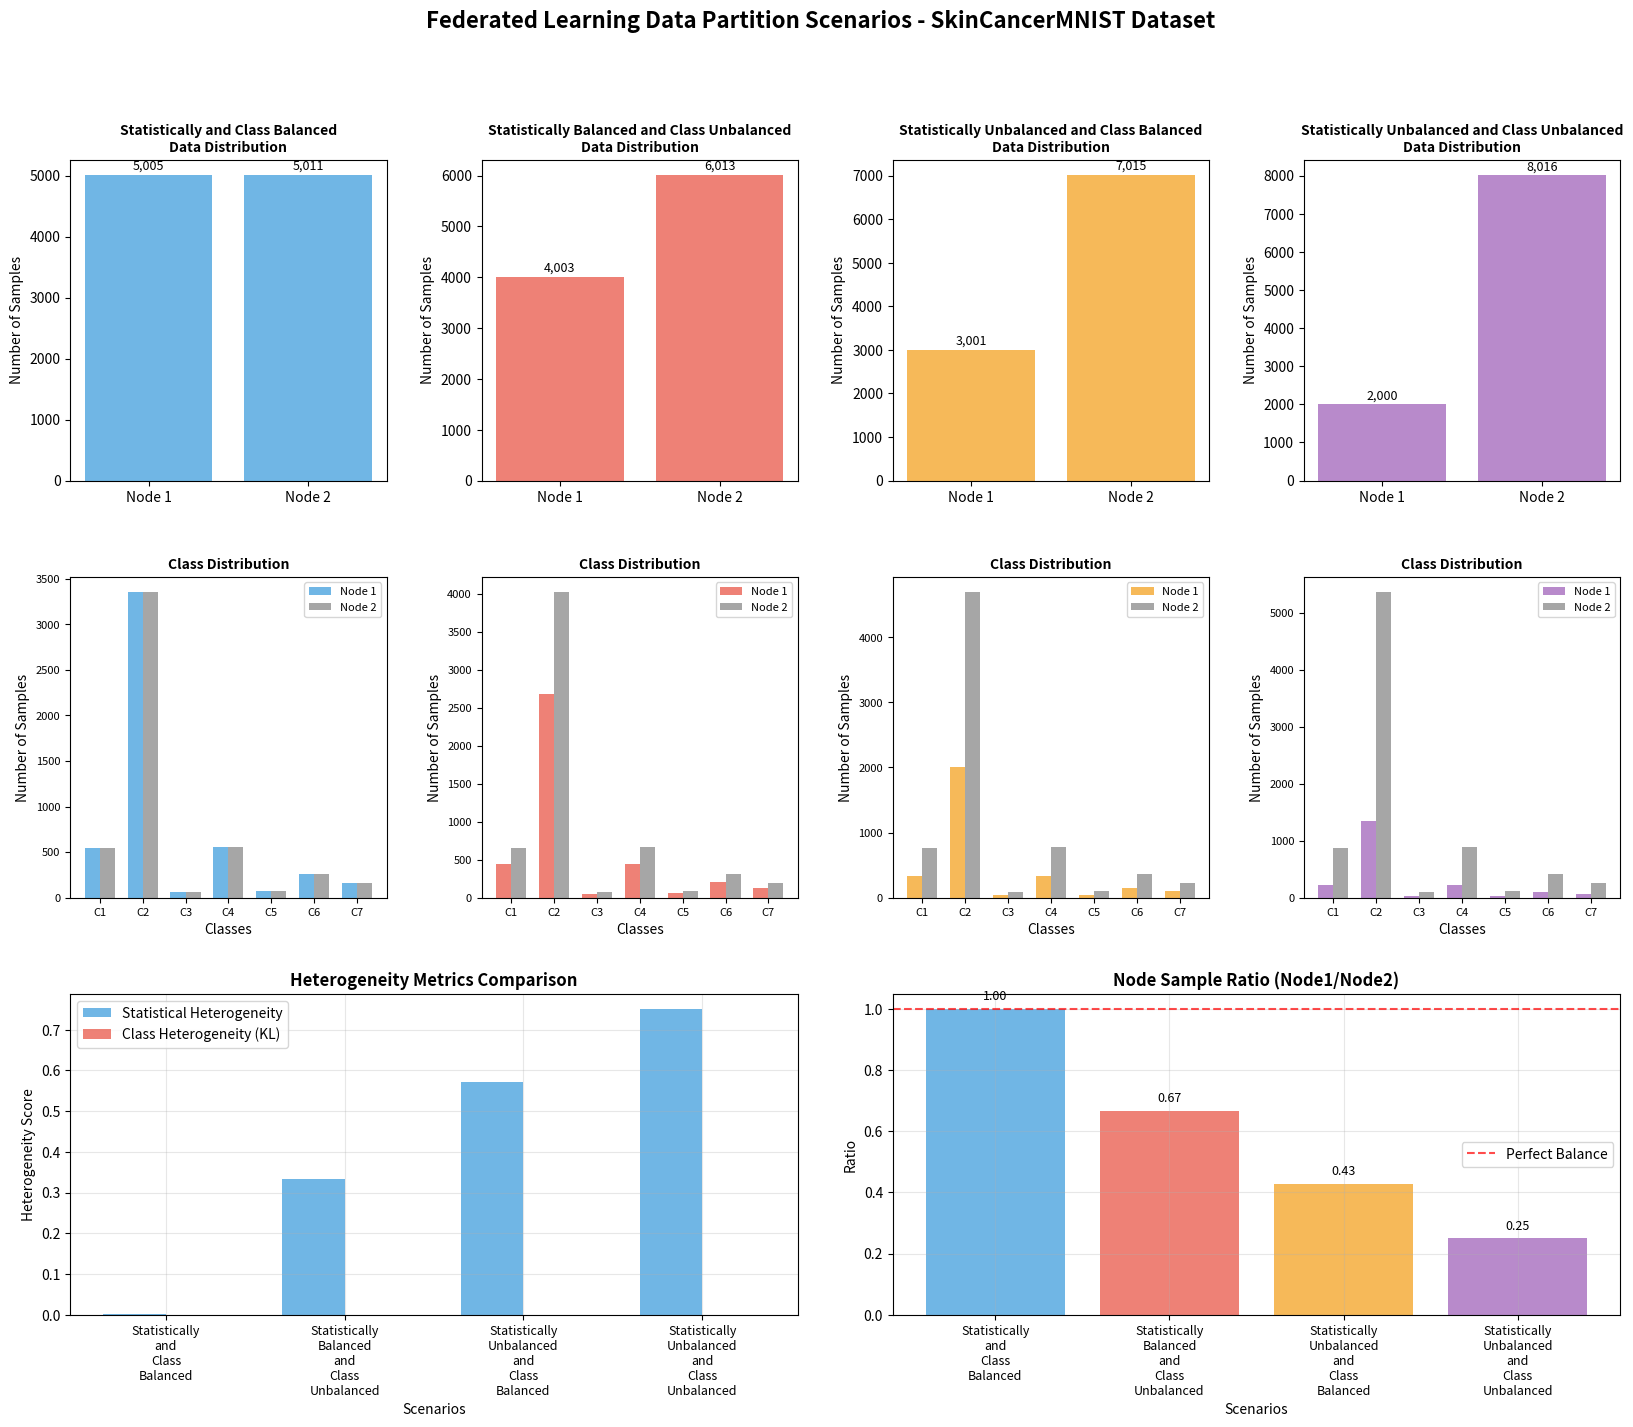
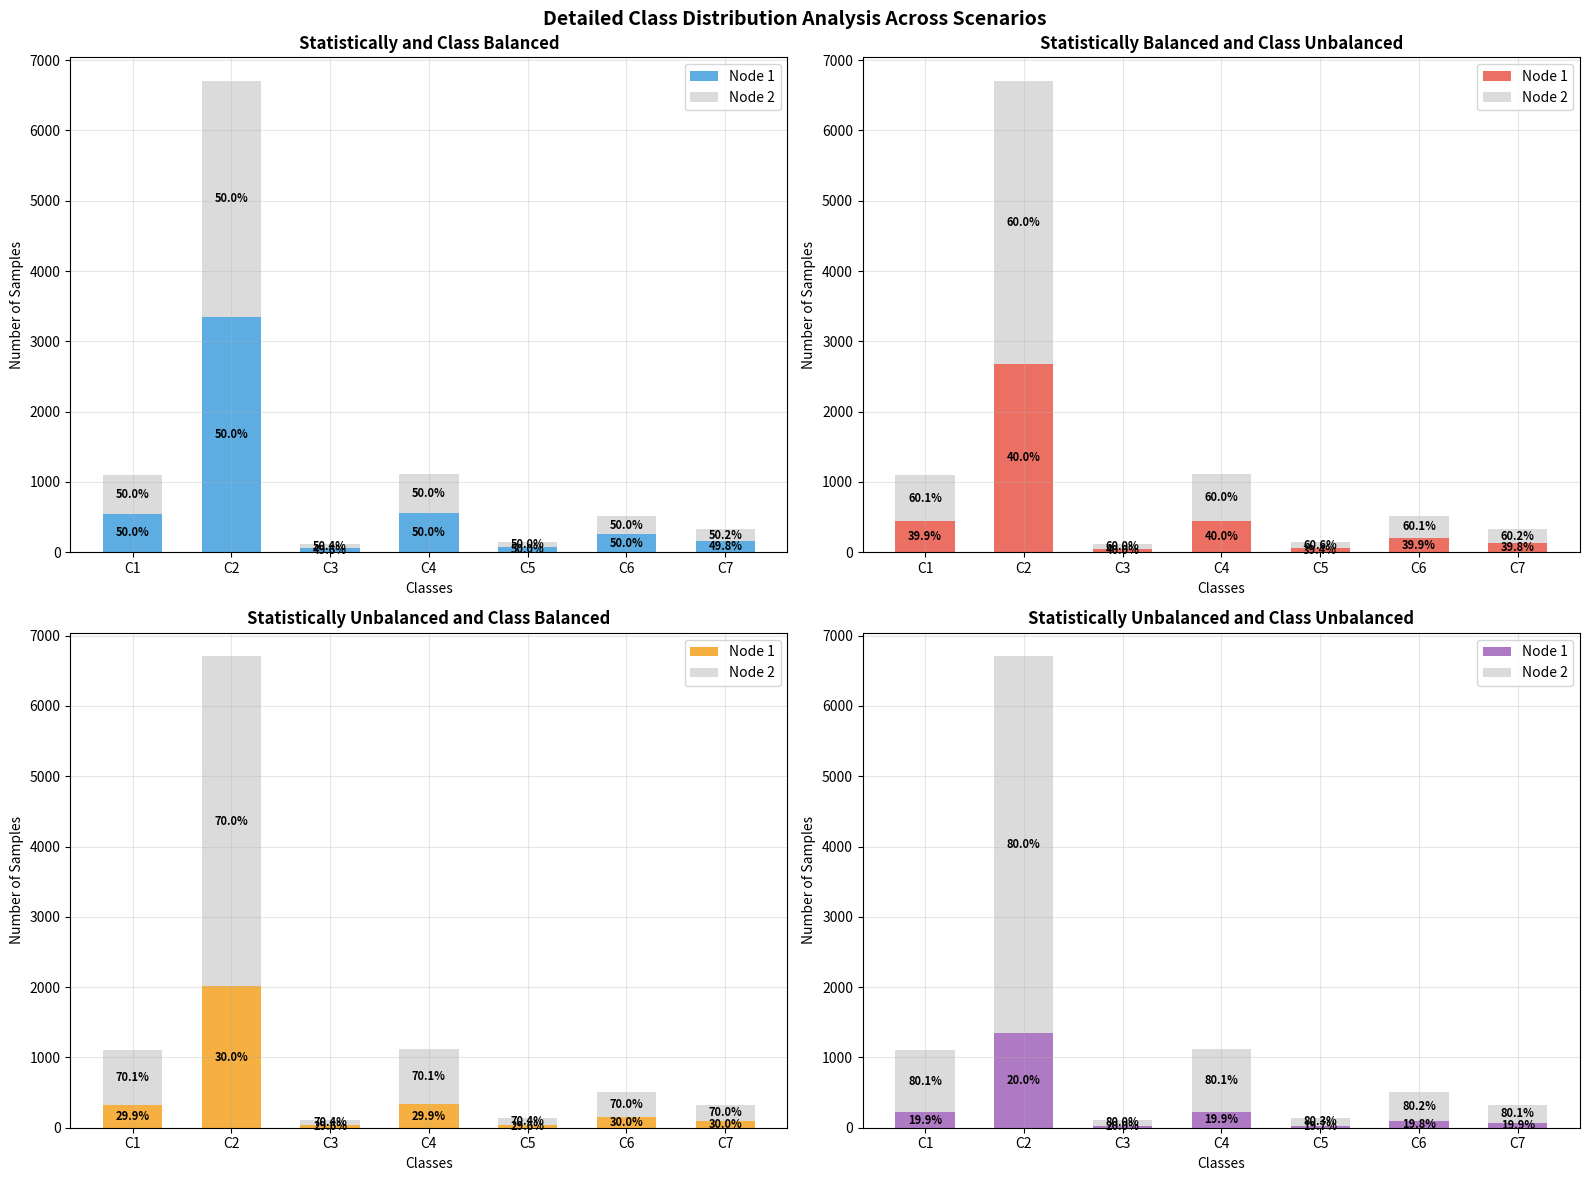

Python code for these plots, in order:
import numpy as np
import pandas as pd
import matplotlib.pyplot as plt
import seaborn as sns
from typing import Dict, List, Tuple
import warnings
warnings.filterwarnings('ignore')

class FederatedDataPartitioner:
    """
    A comprehensive class for analyzing federated learning data partition scenarios
    for the SkinCancerMNIST dataset.
    """
    
    def __init__(self):
        # Original dataset statistics
        self.total_samples = 10016
        self.class_distribution = {
            'c1': {'count': 1099, 'percentage': 10.97},
            'c2': {'count': 6705, 'percentage': 66.95},
            'c3': {'count': 115, 'percentage': 1.15},
            'c4': {'count': 1113, 'percentage': 11.11},
            'c5': {'count': 142, 'percentage': 1.42},
            'c6': {'count': 514, 'percentage': 5.13},
            'c7': {'count': 327, 'percentage': 3.27}
        }
        
        # Define partition scenarios
        self.scenarios = self._define_scenarios()
        
    def _define_scenarios(self) -> Dict:
        """Define the four data partition scenarios."""
        return {
            'balanced_balanced': {
                'name': 'Statistically and Class Balanced',
                'description': 'Equal data distribution with balanced class representation',
                'node1': {'total': 5005, 'percentage': 50},
                'node2': {'total': 5011, 'percentage': 50},
                'class_dist': {
                    'node1': {'c1': 549, 'c2': 3352, 'c3': 57, 'c4': 556, 'c5': 71, 'c6': 257, 'c7': 163},
                    'node2': {'c1': 550, 'c2': 3353, 'c3': 58, 'c4': 557, 'c5': 71, 'c6': 257, 'c7': 164}
                },
                'characteristics': [
                    'Equal data distribution between nodes',
                    'Proportional class representation',
                    'Most stable federated learning scenario',
                    'Minimal statistical heterogeneity'
                ]
            },
            'balanced_unbalanced': {
                'name': 'Statistically Balanced and Class Unbalanced',
                'description': 'Equal data amounts but skewed class distributions',
                'node1': {'total': 4003, 'percentage': 40},
                'node2': {'total': 6013, 'percentage': 60},
                'class_dist': {
                    'node1': {'c1': 439, 'c2': 2682, 'c3': 46, 'c4': 445, 'c5': 56, 'c6': 205, 'c7': 130},
                    'node2': {'c1': 660, 'c2': 4023, 'c3': 69, 'c4': 668, 'c5': 86, 'c6': 309, 'c7': 197}
                },
                'characteristics': [
                    'Unequal statistical distribution',
                    'Balanced class representation per node',
                    'Moderate heterogeneity',
                    'Challenges in model convergence'
                ]
            },
            'unbalanced_balanced': {
                'name': 'Statistically Unbalanced and Class Balanced',
                'description': 'Unequal data amounts but proportional class distributions',
                'node1': {'total': 3001, 'percentage': 30},
                'node2': {'total': 7015, 'percentage': 70},
                'class_dist': {
                    'node1': {'c1': 329, 'c2': 2011, 'c3': 34, 'c4': 333, 'c5': 42, 'c6': 154, 'c7': 98},
                    'node2': {'c1': 770, 'c2': 4694, 'c3': 81, 'c4': 780, 'c5': 100, 'c6': 360, 'c7': 229}
                },
                'characteristics': [
                    'Unequal data distribution',
                    'Proportional class distributions',
                    'Node capacity heterogeneity',
                    'Potential training imbalance'
                ]
            },
            'unbalanced_unbalanced': {
                'name': 'Statistically Unbalanced and Class Unbalanced',
                'description': 'Both unequal data amounts and skewed class distributions',
                'node1': {'total': 2000, 'percentage': 20},
                'node2': {'total': 8016, 'percentage': 80},
                'class_dist': {
                    'node1': {'c1': 219, 'c2': 1341, 'c3': 23, 'c4': 222, 'c5': 28, 'c6': 102, 'c7': 65},
                    'node2': {'c1': 880, 'c2': 5364, 'c3': 92, 'c4': 891, 'c5': 114, 'c6': 412, 'c7': 262}
                },
                'characteristics': [
                    'Maximum heterogeneity',
                    'Non-IID data distribution',
                    'Significant convergence challenges',
                    'Requires advanced FL algorithms'
                ]
            }
        }
    
    def calculate_heterogeneity_metrics(self, scenario_key: str) -> Dict:
        """Calculate heterogeneity metrics for a given scenario."""
        scenario = self.scenarios[scenario_key]
        
        # Statistical heterogeneity (difference in data amounts)
        node1_total = scenario['node1']['total']
        node2_total = scenario['node2']['total']
        stat_heterogeneity = abs(node1_total - node2_total) / max(node1_total, node2_total)
        
        # Class heterogeneity (KL divergence between class distributions)
        node1_dist = np.array([scenario['class_dist']['node1'][f'c{i}'] for i in range(1, 8)])
        node2_dist = np.array([scenario['class_dist']['node2'][f'c{i}'] for i in range(1, 8)])
        
        # Normalize to probabilities
        node1_prob = node1_dist / node1_dist.sum()
        node2_prob = node2_dist / node2_dist.sum()
        
        # Calculate KL divergence
        kl_div = np.sum(node1_prob * np.log(node1_prob / (node2_prob + 1e-10)))
        
        return {
            'statistical_heterogeneity': stat_heterogeneity,
            'class_heterogeneity_kl': kl_div,
            'node1_samples': node1_total,
            'node2_samples': node2_total,
            'ratio': node1_total / node2_total
        }
    
    def create_comparison_dataframe(self) -> pd.DataFrame:
        """Create a comprehensive comparison dataframe."""
        data = []
        
        for scenario_key, scenario in self.scenarios.items():
            metrics = self.calculate_heterogeneity_metrics(scenario_key)
            
            data.append({
                'Scenario': scenario['name'],
                'Node1_Samples': metrics['node1_samples'],
                'Node2_Samples': metrics['node2_samples'],
                'Sample_Ratio': metrics['ratio'],
                'Statistical_Heterogeneity': metrics['statistical_heterogeneity'],
                'Class_Heterogeneity_KL': metrics['class_heterogeneity_kl'],
                'Description': scenario['description']
            })
        
        return pd.DataFrame(data)
    
    def plot_scenario_overview(self, figsize=(20, 15)):
        """Create a comprehensive visualization of all scenarios."""
        fig = plt.figure(figsize=figsize)
        
        # Create subplots
        gs = fig.add_gridspec(3, 4, hspace=0.3, wspace=0.3)
        
        scenarios_list = list(self.scenarios.items())
        colors = ['#3498db', '#e74c3c', '#f39c12', '#9b59b6']
        
        for i, (scenario_key, scenario) in enumerate(scenarios_list):
            # Data distribution plot
            ax1 = fig.add_subplot(gs[0, i])
            nodes = ['Node 1', 'Node 2']
            samples = [scenario['node1']['total'], scenario['node2']['total']]
            bars = ax1.bar(nodes, samples, color=[colors[i], colors[i]], alpha=0.7)
            ax1.set_title(f'{scenario["name"]}\nData Distribution', fontsize=10, fontweight='bold')
            ax1.set_ylabel('Number of Samples')
            
            # Add value labels on bars
            for bar, sample in zip(bars, samples):
                height = bar.get_height()
                ax1.text(bar.get_x() + bar.get_width()/2., height + 50,
                        f'{sample:,}', ha='center', va='bottom', fontsize=9)
            
            # Class distribution plot
            ax2 = fig.add_subplot(gs[1, i])
            classes = [f'C{j}' for j in range(1, 8)]
            node1_classes = [scenario['class_dist']['node1'][f'c{j}'] for j in range(1, 8)]
            node2_classes = [scenario['class_dist']['node2'][f'c{j}'] for j in range(1, 8)]
            
            x = np.arange(len(classes))
            width = 0.35
            
            ax2.bar(x - width/2, node1_classes, width, label='Node 1', alpha=0.7, color=colors[i])
            ax2.bar(x + width/2, node2_classes, width, label='Node 2', alpha=0.7, color='gray')
            
            ax2.set_title('Class Distribution', fontsize=10, fontweight='bold')
            ax2.set_xlabel('Classes')
            ax2.set_ylabel('Number of Samples')
            ax2.set_xticks(x)
            ax2.set_xticklabels(classes)
            ax2.legend(fontsize=8)
            ax2.tick_params(axis='x', labelsize=8)
            ax2.tick_params(axis='y', labelsize=8)
        
        # Heterogeneity comparison
        ax3 = fig.add_subplot(gs[2, :2])
        df = self.create_comparison_dataframe()
        
        x = np.arange(len(df))
        width = 0.35
        
        ax3.bar(x - width/2, df['Statistical_Heterogeneity'], width, 
                label='Statistical Heterogeneity', alpha=0.7, color='#3498db')
        ax3.bar(x + width/2, df['Class_Heterogeneity_KL'], width,
                label='Class Heterogeneity (KL)', alpha=0.7, color='#e74c3c')
        
        ax3.set_title('Heterogeneity Metrics Comparison', fontsize=12, fontweight='bold')
        ax3.set_xlabel('Scenarios')
        ax3.set_ylabel('Heterogeneity Score')
        ax3.set_xticks(x)
        ax3.set_xticklabels([s.replace(' ', '\n') for s in df['Scenario']], fontsize=9)
        ax3.legend()
        ax3.grid(True, alpha=0.3)
        
        # Sample ratio comparison
        ax4 = fig.add_subplot(gs[2, 2:])
        bars = ax4.bar(range(len(df)), df['Sample_Ratio'], color=colors, alpha=0.7)
        ax4.axhline(y=1, color='red', linestyle='--', alpha=0.7, label='Perfect Balance')
        ax4.set_title('Node Sample Ratio (Node1/Node2)', fontsize=12, fontweight='bold')
        ax4.set_xlabel('Scenarios')
        ax4.set_ylabel('Ratio')
        ax4.set_xticks(range(len(df)))
        ax4.set_xticklabels([s.replace(' ', '\n') for s in df['Scenario']], fontsize=9)
        ax4.legend()
        ax4.grid(True, alpha=0.3)
        
        # Add value labels on bars
        for bar, ratio in zip(bars, df['Sample_Ratio']):
            height = bar.get_height()
            ax4.text(bar.get_x() + bar.get_width()/2., height + 0.02,
                    f'{ratio:.2f}', ha='center', va='bottom', fontsize=9)
        
        plt.suptitle('Federated Learning Data Partition Scenarios - SkinCancerMNIST Dataset', 
                    fontsize=16, fontweight='bold', y=0.98)
        
        plt.tight_layout()
        plt.show()
    
    def plot_detailed_class_analysis(self, figsize=(16, 12)):
        """Create detailed class distribution analysis."""
        fig, axes = plt.subplots(2, 2, figsize=figsize)
        axes = axes.flatten()
        
        scenarios_list = list(self.scenarios.items())
        colors = ['#3498db', '#e74c3c', '#f39c12', '#9b59b6']
        
        for i, (scenario_key, scenario) in enumerate(scenarios_list):
            ax = axes[i]
            
            # Prepare data for stacked bar chart
            classes = [f'C{j}' for j in range(1, 8)]
            node1_data = [scenario['class_dist']['node1'][f'c{j}'] for j in range(1, 8)]
            node2_data = [scenario['class_dist']['node2'][f'c{j}'] for j in range(1, 8)]
            
            # Create stacked bar chart
            width = 0.6
            x = np.arange(len(classes))
            
            p1 = ax.bar(x, node1_data, width, label='Node 1', color=colors[i], alpha=0.8)
            p2 = ax.bar(x, node2_data, width, bottom=node1_data, label='Node 2', 
                       color='lightgray', alpha=0.8)
            
            ax.set_title(scenario['name'], fontsize=12, fontweight='bold')
            ax.set_xlabel('Classes')
            ax.set_ylabel('Number of Samples')
            ax.set_xticks(x)
            ax.set_xticklabels(classes)
            ax.legend()
            ax.grid(True, alpha=0.3)
            
            # Add percentage labels
            total_samples = [n1 + n2 for n1, n2 in zip(node1_data, node2_data)]
            for j, (n1, n2, total) in enumerate(zip(node1_data, node2_data, total_samples)):
                if total > 0:
                    ax.text(j, n1/2, f'{n1/total*100:.1f}%', 
                           ha='center', va='center', fontsize=8, fontweight='bold')
                    ax.text(j, n1 + n2/2, f'{n2/total*100:.1f}%', 
                           ha='center', va='center', fontsize=8, fontweight='bold')
        
        plt.suptitle('Detailed Class Distribution Analysis Across Scenarios', 
                    fontsize=14, fontweight='bold')
        plt.tight_layout()
        plt.show()
    
    def generate_statistics_table(self) -> pd.DataFrame:
        """Generate comprehensive statistics table."""
        data = []
        
        for scenario_key, scenario in self.scenarios.items():
            metrics = self.calculate_heterogeneity_metrics(scenario_key)
            
            # Calculate class-wise statistics
            for class_key in ['c1', 'c2', 'c3', 'c4', 'c5', 'c6', 'c7']:
                node1_count = scenario['class_dist']['node1'][class_key]
                node2_count = scenario['class_dist']['node2'][class_key]
                original_count = self.class_distribution[class_key]['count']
                
                data.append({
                    'Scenario': scenario['name'],
                    'Class': class_key.upper(),
                    'Original_Count': original_count,
                    'Node1_Count': node1_count,
                    'Node2_Count': node2_count,
                    'Node1_Percentage': (node1_count / (node1_count + node2_count)) * 100,
                    'Node2_Percentage': (node2_count / (node1_count + node2_count)) * 100,
                    'Distribution_Ratio': node1_count / node2_count if node2_count > 0 else float('inf')
                })
        
        return pd.DataFrame(data)
    
    def analyze_fl_impact(self):
        """Analyze the impact of each scenario on federated learning."""
        print("=" * 80)
        print("FEDERATED LEARNING IMPACT ANALYSIS")
        print("=" * 80)
        
        impact_analysis = {
            'balanced_balanced': {
                'convergence_speed': 'Fast',
                'communication_overhead': 'Low',
                'model_accuracy': 'High',
                'recommended_algorithm': 'FedAvg',
                'challenges': 'Minimal'
            },
            'balanced_unbalanced': {
                'convergence_speed': 'Moderate',
                'communication_overhead': 'Medium',
                'model_accuracy': 'Medium-High',
                'recommended_algorithm': 'FedAvg with weighted aggregation',
                'challenges': 'Statistical heterogeneity'
            },
            'unbalanced_balanced': {
                'convergence_speed': 'Moderate',
                'communication_overhead': 'Medium',
                'model_accuracy': 'Medium',
                'recommended_algorithm': 'FedAvg with sample weighting',
                'challenges': 'Unequal participation'
            },
            'unbalanced_unbalanced': {
                'convergence_speed': 'Slow',
                'communication_overhead': 'High',
                'model_accuracy': 'Low-Medium',
                'recommended_algorithm': 'FedProx, SCAFFOLD, or FedNova',
                'challenges': 'Maximum heterogeneity, client drift'
            }
        }
        
        for scenario_key, scenario in self.scenarios.items():
            impact = impact_analysis[scenario_key]
            metrics = self.calculate_heterogeneity_metrics(scenario_key)
            
            print(f"\n{scenario['name'].upper()}")
            print("-" * len(scenario['name']))
            print(f"Description: {scenario['description']}")
            print(f"Statistical Heterogeneity: {metrics['statistical_heterogeneity']:.3f}")
            print(f"Class Heterogeneity (KL): {metrics['class_heterogeneity_kl']:.3f}")
            print(f"Sample Ratio (N1/N2): {metrics['ratio']:.3f}")
            print(f"Convergence Speed: {impact['convergence_speed']}")
            print(f"Communication Overhead: {impact['communication_overhead']}")
            print(f"Expected Model Accuracy: {impact['model_accuracy']}")
            print(f"Recommended Algorithm: {impact['recommended_algorithm']}")
            print(f"Main Challenges: {impact['challenges']}")
            
            print("\nCharacteristics:")
            for char in scenario['characteristics']:
                print(f"  • {char}")
    
    def save_results(self, filename_prefix='federated_analysis'):
        """Save analysis results to files."""
        # Save statistics table
        stats_df = self.generate_statistics_table()
        stats_df.to_csv(f'{filename_prefix}_statistics.csv', index=False)
        
        # Save comparison table
        comparison_df = self.create_comparison_dataframe()
        comparison_df.to_csv(f'{filename_prefix}_comparison.csv', index=False)
        
        print(f"Results saved to {filename_prefix}_statistics.csv and {filename_prefix}_comparison.csv")

# Example usage and demonstration
def main():
    """Main function to demonstrate the federated data partitioner."""
    
    # Initialize the partitioner
    partitioner = FederatedDataPartitioner()
    
    # Display analysis
    partitioner.analyze_fl_impact()
    
    # Create visualizations
    print("\n" + "="*80)
    print("GENERATING VISUALIZATIONS...")
    print("="*80)
    
    # Plot comprehensive scenario overview
    partitioner.plot_scenario_overview()
    
    # Plot detailed class analysis
    partitioner.plot_detailed_class_analysis()
    
    # Display statistics table
    print("\n" + "="*80)
    print("DETAILED STATISTICS TABLE")
    print("="*80)
    
    stats_df = partitioner.generate_statistics_table()
    print(stats_df.to_string(index=False))
    
    # Display comparison table
    print("\n" + "="*80)
    print("SCENARIO COMPARISON TABLE")
    print("="*80)
    
    comparison_df = partitioner.create_comparison_dataframe()
    print(comparison_df.to_string(index=False))
    
    # Save results
    partitioner.save_results()
    
    print("\n" + "="*80)
    print("ANALYSIS COMPLETE!")
    print("="*80)

if __name__ == "__main__":
    main()